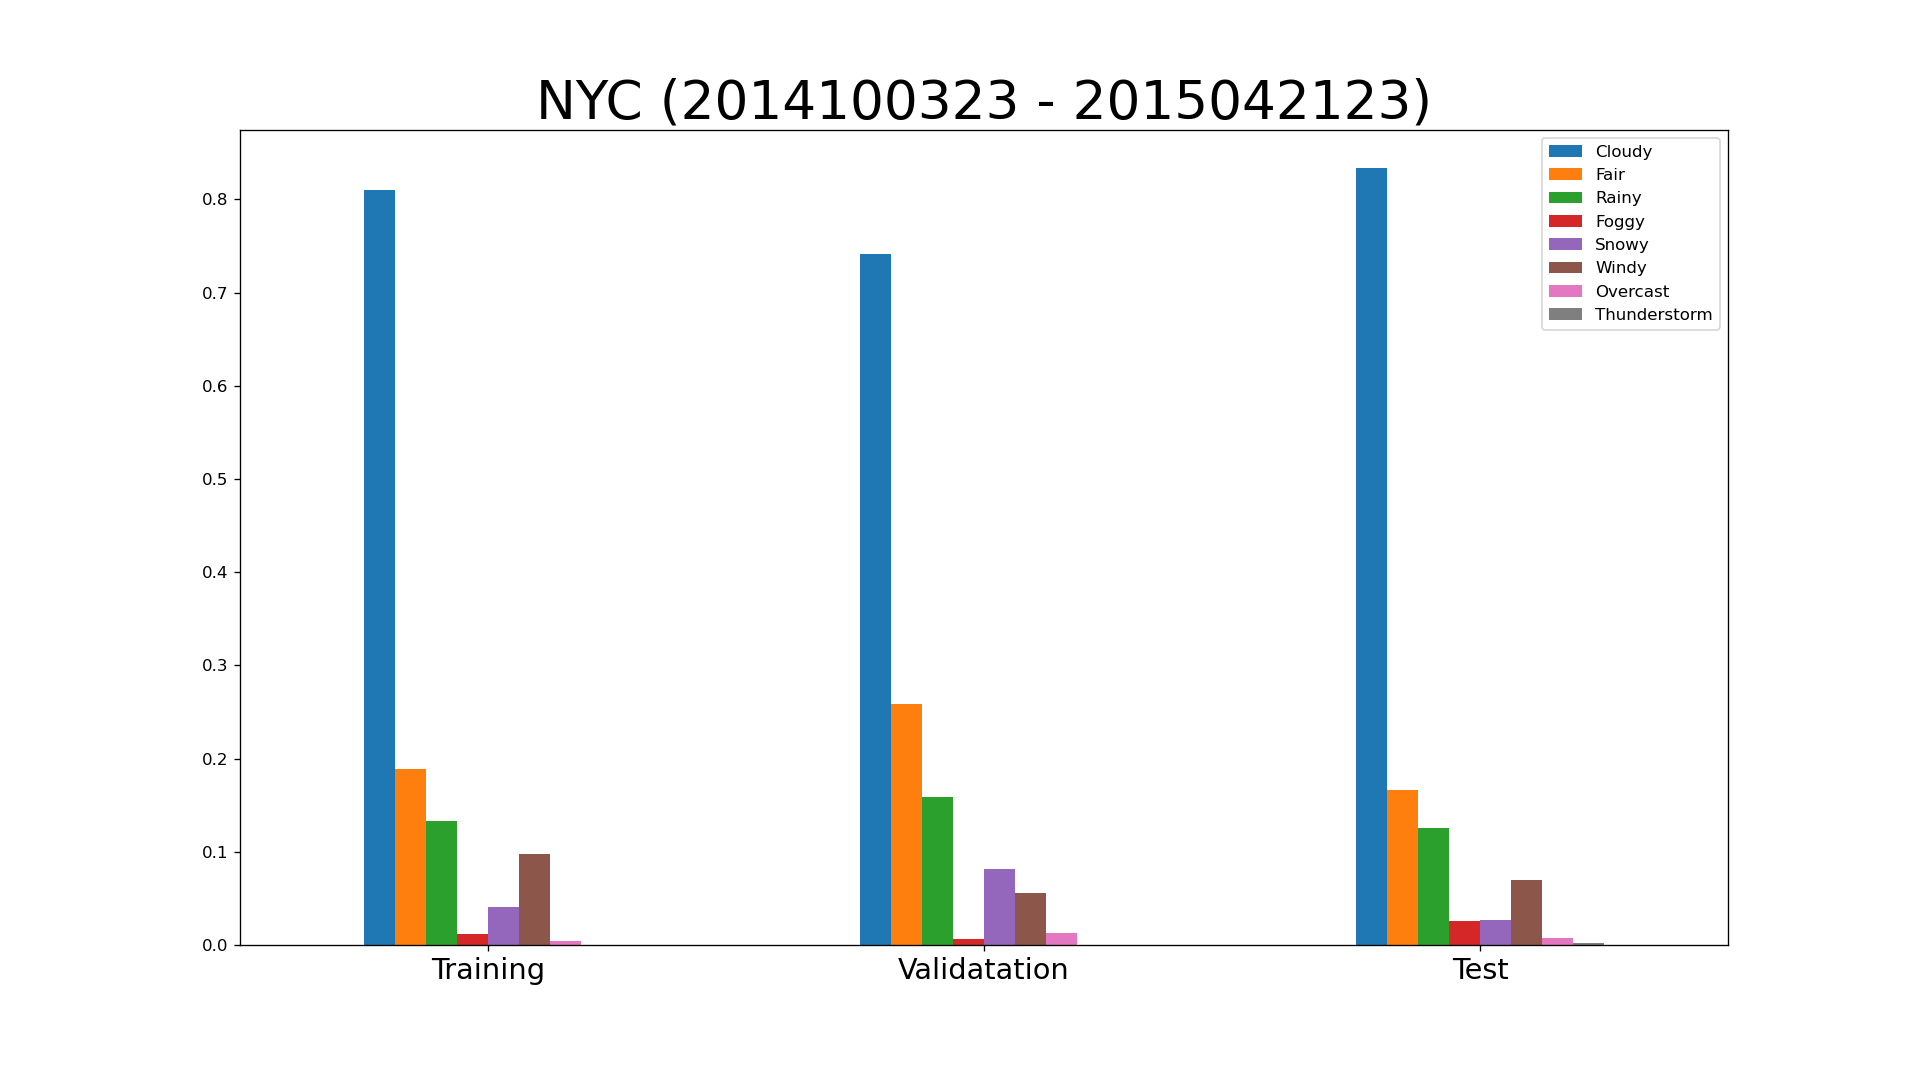

The file beside this chart, header and first rows:
key, class, expire_time_gmt, obs_id, obs_name, valid_time_gmt, day_ind, temp, wx_icon, icon_extd, wx_phrase, pressure_tend, pressure_desc, dewPt, heat_index, rh, pressure, vis, wc, wdir, wdir_cardinal, gust, wspd, max_temp
KLGA, observation, 2014/10/3 23:51, KLGA, Nyc/La Guardia, 2014100323, N, 63.0, 26.0, 2600, 1000000000, , , 53.0, 63.0, 70.0, 29.84, 10.0, 63.0, 150.0, SSE, , 9.0, 
KLGA, observation, 2014/10/4 0:51, KLGA, Nyc/La Guardia, 2014100400, N, 63.0, 26.0, 2600, 1000000000, , , 53.0, 63.0, 70.0, 29.8, 10.0, 63.0, 140.0, SE, , 8.0, 69.0
KLGA, observation, 2014/10/4 1:51, KLGA, Nyc/La Guardia, 2014100401, N, 63.0, 26.0, 2600, 1000000000, 2.0, Falling, 54.0, 63.0, 72.0, 29.79, 10.0, 63.0, 150.0, SSE, , 6.0, 
KLGA, observation, 2014/10/4 2:51, KLGA, Nyc/La Guardia, 2014100402, N, 64.0, 26.0, 2600, 1000000000, , , 55.0, 64.0, 72.0, 29.75, 10.0, 64.0, 130.0, SE, , 9.0, 
KLGA, observation, 2014/10/4 3:51, KLGA, Nyc/La Guardia, 2014100403, N, 63.0, 11.0, 1201, 0010000000, , , 57.0, 63.0, 81.0, 29.73, 10.0, 63.0, 150.0, SSE, , 9.0, 
KLGA, observation, 2014/10/4 4:32, KLGA, Nyc/La Guardia, 2014100404, N, 63.5, 26.0, 2600, 1000000000, , , 57.0, 63.5, 80.0, 29.7, 10.0, 63.5, 130.0, SE, , 9.5, 
KLGA, observation, 2014/10/4 5:51, KLGA, Nyc/La Guardia, 2014100405, N, 64.0, 11.0, 1201, 0010000000, , , 58.0, 64.0, 80.0, 29.68, 8.0, 64.0, 140.0, SE, 21.0, 15.0, 
KLGA, observation, 2014/10/4 6:51, KLGA, Nyc/La Guardia, 2014100406, D, 63.0, 11.0, 1201, 0010000000, , , 60.0, 63.0, 90.0, 29.65, 10.0, 63.0, 130.0, SE, , 14.0, 
KLGA, observation, 2014/10/4 7:15, KLGA, Nyc/La Guardia, 2014100407, D, 63.0, 12.0, 1200, 0010000000, , , 61.0, 63.0, 93.75, 29.64, 2.25, 63.0, 130.0, SE, , 13.25, 
KLGA, observation, 2014/10/4 8:47, KLGA, Nyc/La Guardia, 2014100408, D, 64.0, 11.0, 1201, 0010000000, , , 62.5, 64.0, 93.5, 29.61, 3.0, 64.0, 130.0, SE, 24.0, 17.5, 
KLGA, observation, 2014/10/4 9:47, KLGA, Nyc/La Guardia, 2014100409, D, 64.0, 40.0, 1202, 0010000000, , , 62.5, 64.0, 93.5, 29.59, 1.0, 64.0, 130.0, SE, 22.0, 14.5, 
KLGA, observation, 2014/10/4 10:48, KLGA, Nyc/La Guardia, 2014100410, D, 66.0, 40.0, 1202, 0010000000, , , 63.0, 66.0, 89.0, 29.55, 1.0, 66.0, 100.0, E, , 7.0, 
KLGA, observation, 2014/10/4 11:45, KLGA, Nyc/La Guardia, 2014100411, D, 66.5, 12.0, 1200, 0010000000, , , 64.0, 66.5, 92.0, 29.52, 2.0, 66.5, 160.0, SSE, 25.5, 15.0, 
KLGA, observation, 2014/10/4 12:51, KLGA, Nyc/La Guardia, 2014100412, D, 69.5, 11.0, 1201, 0010000000, , , 66.0, 69.5, 89.0, 29.5, 2.0, 69.5, 180.0, S, 26.0, 18.0, 
KLGA, observation, 2014/10/4 13:40, KLGA, Nyc/La Guardia, 2014100413, D, 70.0, 26.0, 2600, 1000000000, , , 66.5, 70.0, 89.0, 29.48, 3.0, 70.0, 180.0, S, , 7.5, 
KLGA, observation, 2014/10/4 14:08, KLGA, Nyc/La Guardia, 2014100414, D, 69.0, 11.0, 1201, 0010000000, , , 65.0, 69.0, 87.67, 29.49, 7.667, 69.0, 190.0, S, , 10.0, 
KLGA, observation, 2014/10/4 15:51, KLGA, Nyc/La Guardia, 2014100415, D, 68.0, 28.0, 2800, 1000000000, , , 61.0, 68.0, 78.0, 29.48, 10.0, 68.0, 310.0, NW, , 12.0, 
KLGA, observation, 2014/10/4 16:27, KLGA, Nyc/La Guardia, 2014100416, D, 68.0, 28.0, 2800, 1000000000, , , 56.0, 68.0, 65.5, 29.5, 10.0, 68.0, 290.0, WNW, , 14.0, 
KLGA, observation, 2014/10/4 17:51, KLGA, Nyc/La Guardia, 2014100417, D, 69.0, 28.0, 2800, 1000000000, , , 54.0, 69.0, 58.0, 29.51, 10.0, 69.0, 270.0, W, , 12.0, 
KLGA, observation, 2014/10/4 18:51, KLGA, Nyc/La Guardia, 2014100418, N, 66.0, 27.0, 2700, 1000000000, , , 51.0, 66.0, 59.0, 29.55, 10.0, 66.0, 260.0, W, 26.0, 18.0, 
KLGA, observation, 2014/10/4 19:51, KLGA, Nyc/La Guardia, 2014100419, N, 62.0, 29.0, 2990, 1000010000, 1.0, Rising Rapidly, 46.0, 62.0, 56.0, 29.59, 10.0, 62.0, 290.0, WNW, 31.0, 24.0, 
KLGA, observation, 2014/10/4 20:51, KLGA, Nyc/La Guardia, 2014100420, N, 60.0, 33.0, 3300, 0100000000, , , 44.0, 60.0, 55.0, 29.61, 10.0, 60.0, 290.0, WNW, , 16.0, 
KLGA, observation, 2014/10/4 21:51, KLGA, Nyc/La Guardia, 2014100421, N, 59.0, 29.0, 2900, 1000000000, , , 41.0, 59.0, 51.0, 29.64, 10.0, 59.0, 280.0, W, 21.0, 14.0, 
KLGA, observation, 2014/10/4 22:51, KLGA, Nyc/La Guardia, 2014100422, N, 57.0, 29.0, 2900, 1000000000, 1.0, Rising Rapidly, 39.0, 57.0, 51.0, 29.66, 10.0, 57.0, 290.0, WNW, 21.0, 15.0, 
KLGA, observation, 2014/10/4 23:51, KLGA, Nyc/La Guardia, 2014100423, N, 55.0, 29.0, 2900, 1000000000, , , 37.0, 55.0, 51.0, 29.68, 10.0, 55.0, 290.0, WNW, , 15.0, 
KLGA, observation, 2014/10/5 0:51, KLGA, Nyc/La Guardia, 2014100500, N, 53.0, 29.0, 2900, 1000000000, , , 35.0, 53.0, 50.0, 29.69, 10.0, 53.0, 290.0, WNW, 23.0, 17.0, 71.0
KLGA, observation, 2014/10/5 1:51, KLGA, Nyc/La Guardia, 2014100501, N, 51.0, 33.0, 3300, 0100000000, 1.0, Rising Rapidly, 35.0, 51.0, 54.0, 29.7, 10.0, 51.0, 290.0, WNW, 25.0, 15.0, 
KLGA, observation, 2014/10/5 2:51, KLGA, Nyc/La Guardia, 2014100502, N, 50.0, 29.0, 2900, 1000000000, , , 34.0, 50.0, 54.0, 29.7, 10.0, 50.0, 290.0, WNW, 21.0, 15.0, 
KLGA, observation, 2014/10/5 3:51, KLGA, Nyc/La Guardia, 2014100503, N, 49.0, 29.0, 2900, 1000000000, , , 34.0, 49.0, 56.0, 29.72, 10.0, 43.0, 280.0, W, 22.0, 16.0, 
KLGA, observation, 2014/10/5 4:51, KLGA, Nyc/La Guardia, 2014100504, N, 49.0, 29.0, 2900, 1000000000, 1.0, Rising Rapidly, 33.0, 49.0, 54.0, 29.75, 10.0, 44.0, 270.0, W, , 12.0, 
KLGA, observation, 2014/10/5 5:51, KLGA, Nyc/La Guardia, 2014100505, N, 48.0, 29.0, 2900, 1000000000, , , 32.0, 48.0, 54.0, 29.77, 10.0, 43.0, 280.0, W, 21.0, 12.0, 
KLGA, observation, 2014/10/5 6:51, KLGA, Nyc/La Guardia, 2014100506, D, 47.0, 34.0, 3400, 0100000000, , , 33.0, 47.0, 59.0, 29.78, 10.0, 41.0, 280.0, W, 24.0, 15.0, 
KLGA, observation, 2014/10/5 7:51, KLGA, Nyc/La Guardia, 2014100507, D, 47.0, 34.0, 3400, 0100000000, 1.0, Rising Rapidly, 33.0, 47.0, 59.0, 29.81, 10.0, 40.0, 290.0, WNW, 26.0, 20.0, 
KLGA, observation, 2014/10/5 8:51, KLGA, Nyc/La Guardia, 2014100508, D, 48.0, 34.0, 3400, 0100000000, , , 34.0, 48.0, 58.0, 29.83, 10.0, 42.0, 290.0, WNW, 25.0, 16.0, 
KLGA, observation, 2014/10/5 9:51, KLGA, Nyc/La Guardia, 2014100509, D, 50.0, 34.0, 3400, 0100000000, , , 33.0, 50.0, 52.0, 29.83, 10.0, 50.0, 290.0, WNW, 23.0, 17.0, 
KLGA, observation, 2014/10/5 10:51, KLGA, Nyc/La Guardia, 2014100510, D, 52.0, 34.0, 3400, 0100000000, 0.0, Steady, 32.0, 52.0, 47.0, 29.83, 10.0, 52.0, 290.0, WNW, , 14.0, 
KLGA, observation, 2014/10/5 11:51, KLGA, Nyc/La Guardia, 2014100511, D, 54.0, 34.0, 3400, 0100000000, , , 33.0, 54.0, 45.0, 29.83, 10.0, 54.0, 300.0, WNW, 22.0, 15.0, 
KLGA, observation, 2014/10/5 12:51, KLGA, Nyc/La Guardia, 2014100512, D, 56.0, 34.0, 3400, 0100000000, , , 33.0, 56.0, 42.0, 29.83, 10.0, 56.0, 310.0, NW, , 10.0, 
KLGA, observation, 2014/10/5 13:51, KLGA, Nyc/La Guardia, 2014100513, D, 58.0, 34.0, 3400, 0100000000, 2.0, Falling Rapidly, 32.0, 58.0, 37.0, 29.82, 10.0, 58.0, 270.0, W, , 9.0, 
KLGA, observation, 2014/10/5 14:51, KLGA, Nyc/La Guardia, 2014100514, D, 59.0, 34.0, 3400, 0100000000, , , 33.0, 59.0, 38.0, 29.8, 10.0, 59.0, , VAR, , 6.0, 
KLGA, observation, 2014/10/5 15:51, KLGA, Nyc/La Guardia, 2014100515, D, 60.0, 34.0, 3400, 0100000000, , , 34.0, 60.0, 38.0, 29.81, 10.0, 60.0, , VAR, 16.0, 7.0, 
KLGA, observation, 2014/10/5 16:51, KLGA, Nyc/La Guardia, 2014100516, D, 61.0, 34.0, 3400, 0100000000, 1.0, Rising Rapidly, 33.0, 61.0, 35.0, 29.83, 10.0, 61.0, 270.0, W, , 8.0, 
KLGA, observation, 2014/10/5 17:51, KLGA, Nyc/La Guardia, 2014100517, D, 59.0, 34.0, 3400, 0100000000, , , 36.0, 59.0, 42.0, 29.85, 10.0, 59.0, 270.0, W, , 15.0, 
KLGA, observation, 2014/10/5 18:51, KLGA, Nyc/La Guardia, 2014100518, N, 58.0, 33.0, 3300, 0100000000, , , 36.0, 58.0, 44.0, 29.87, 10.0, 58.0, 260.0, W, 20.0, 15.0, 
KLGA, observation, 2014/10/5 19:51, KLGA, Nyc/La Guardia, 2014100519, N, 57.0, 29.0, 2900, 1000000000, 1.0, Rising Rapidly, 36.0, 57.0, 45.0, 29.9, 10.0, 57.0, 270.0, W, , 9.0, 
KLGA, observation, 2014/10/5 20:51, KLGA, Nyc/La Guardia, 2014100520, N, 56.0, 33.0, 3300, 0100000000, , , 36.0, 56.0, 47.0, 29.93, 10.0, 56.0, 260.0, W, , 8.0, 
KLGA, observation, 2014/10/5 21:51, KLGA, Nyc/La Guardia, 2014100521, N, 56.0, 33.0, 3300, 0100000000, , , 35.0, 56.0, 45.0, 29.95, 10.0, 56.0, 260.0, W, , 8.0, 
KLGA, observation, 2014/10/5 22:51, KLGA, Nyc/La Guardia, 2014100522, N, 56.0, 33.0, 3300, 0100000000, 1.0, Rising, 34.0, 56.0, 44.0, 29.97, 10.0, 56.0, 270.0, W, , 9.0, 
KLGA, observation, 2014/10/5 23:51, KLGA, Nyc/La Guardia, 2014100523, N, 56.0, 33.0, 3300, 0100000000, , , 35.0, 56.0, 45.0, 29.98, 10.0, 56.0, 260.0, W, , 5.0, 
KLGA, observation, 2014/10/6 0:51, KLGA, Nyc/La Guardia, 2014100600, N, 54.0, 33.0, 3300, 0100000000, , , 35.0, 54.0, 49.0, 29.98, 10.0, 54.0, 220.0, SW, , 5.0, 61.0
KLGA, observation, 2014/10/6 1:51, KLGA, Nyc/La Guardia, 2014100601, N, 52.0, 33.0, 3300, 0100000000, 1.0, Rising Rapidly, 37.0, 52.0, 57.0, 29.99, 10.0, 52.0, 160.0, SSE, , 7.0, 
KLGA, observation, 2014/10/6 2:51, KLGA, Nyc/La Guardia, 2014100602, N, 52.0, 29.0, 2900, 1000000000, , , 39.0, 52.0, 61.0, 29.99, 10.0, 52.0, 180.0, S, , 3.0, 
KLGA, observation, 2014/10/6 3:51, KLGA, Nyc/La Guardia, 2014100603, N, 51.0, 29.0, 2900, 1000000000, , , 40.0, 51.0, 66.0, 30.0, 10.0, 51.0, , CALM, , 0.0, 
KLGA, observation, 2014/10/6 4:51, KLGA, Nyc/La Guardia, 2014100604, N, 52.0, 29.0, 2900, 1000000000, 1.0, Rising Rapidly, 39.0, 52.0, 61.0, 30.01, 10.0, 52.0, , CALM, , 0.0, 
KLGA, observation, 2014/10/6 5:51, KLGA, Nyc/La Guardia, 2014100605, N, 51.0, 33.0, 3300, 0100000000, , , 41.0, 51.0, 68.0, 30.02, 10.0, 51.0, , CALM, , 0.0, 
KLGA, observation, 2014/10/6 6:51, KLGA, Nyc/La Guardia, 2014100606, D, 51.0, 34.0, 3400, 0100000000, , , 39.0, 51.0, 63.0, 30.02, 10.0, 51.0, 160.0, SSE, , 3.0, 
KLGA, observation, 2014/10/6 7:51, KLGA, Nyc/La Guardia, 2014100607, D, 53.0, 34.0, 3400, 0100000000, 1.0, Rising Rapidly, 40.0, 53.0, 61.0, 30.03, 10.0, 53.0, 120.0, ESE, , 5.0, 
KLGA, observation, 2014/10/6 8:51, KLGA, Nyc/La Guardia, 2014100608, D, 58.0, 34.0, 3400, 0100000000, , , 43.0, 58.0, 58.0, 30.04, 10.0, 58.0, , CALM, , 0.0, 
KLGA, observation, 2014/10/6 9:51, KLGA, Nyc/La Guardia, 2014100609, D, 63.0, 34.0, 3400, 0100000000, , , 42.0, 63.0, 46.0, 30.05, 10.0, 63.0, 210.0, SSW, , 8.0, 
KLGA, observation, 2014/10/6 10:51, KLGA, Nyc/La Guardia, 2014100610, D, 65.0, 34.0, 3400, 0100000000, 0.0, Steady, 40.0, 65.0, 40.0, 30.04, 10.0, 65.0, 210.0, SSW, 22.0, 15.0, 
... 4,741 more rows
